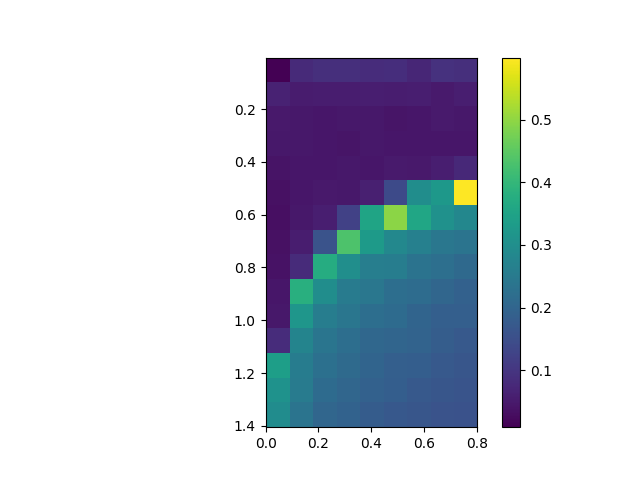

Source data for this figure (header and first rows):
, 0.0, 0.1, 0.2, 0.30000000000000004, 0.4, 0.5, 0.6000000000000001, 0.7000000000000001, 0.8
0.005, 0.008735, 0.07931, 0.08744, 0.08844, 0.08441, 0.08562, 0.07174, 0.09244, 0.08832
0.105, 0.06475, 0.05402, 0.0564, 0.05538, 0.05773, 0.05696, 0.05762, 0.05043, 0.05743
0.205, 0.04896, 0.04779, 0.04466, 0.04601, 0.04692, 0.04172, 0.04504, 0.05254, 0.04676
0.305, 0.04748, 0.04688, 0.04348, 0.04285, 0.04582, 0.04353, 0.04454, 0.04546, 0.04521
0.405, 0.04021, 0.04475, 0.04562, 0.04594, 0.04372, 0.051, 0.04997, 0.0593, 0.07751
0.505, 0.03529, 0.0444, 0.04935, 0.04776, 0.06058, 0.1424, 0.2981, 0.3242, 0.5994
0.605, 0.03233, 0.04759, 0.05768, 0.1237, 0.3531, 0.4958, 0.3584, 0.3077, 0.2822
0.705, 0.03452, 0.05537, 0.1599, 0.4333, 0.3296, 0.2853, 0.2669, 0.244, 0.2354
0.805, 0.03779, 0.08072, 0.3746, 0.3009, 0.2604, 0.2586, 0.2348, 0.2237, 0.2104
0.905, 0.04371, 0.381, 0.2991, 0.2553, 0.2436, 0.2232, 0.2172, 0.203, 0.1928
1.005, 0.04654, 0.3184, 0.2583, 0.2401, 0.2228, 0.2149, 0.1995, 0.1885, 0.1869
1.105, 0.08353, 0.2758, 0.2382, 0.2224, 0.2071, 0.2013, 0.1977, 0.182, 0.1727
1.205, 0.3391, 0.2561, 0.2264, 0.2127, 0.1983, 0.1873, 0.1849, 0.1728, 0.1679
1.305, 0.3099, 0.2534, 0.2159, 0.2042, 0.1927, 0.1846, 0.1726, 0.1676, 0.1626
1.405, 0.2954, 0.2353, 0.2032, 0.1941, 0.1811, 0.1709, 0.1678, 0.1595, 0.1586
